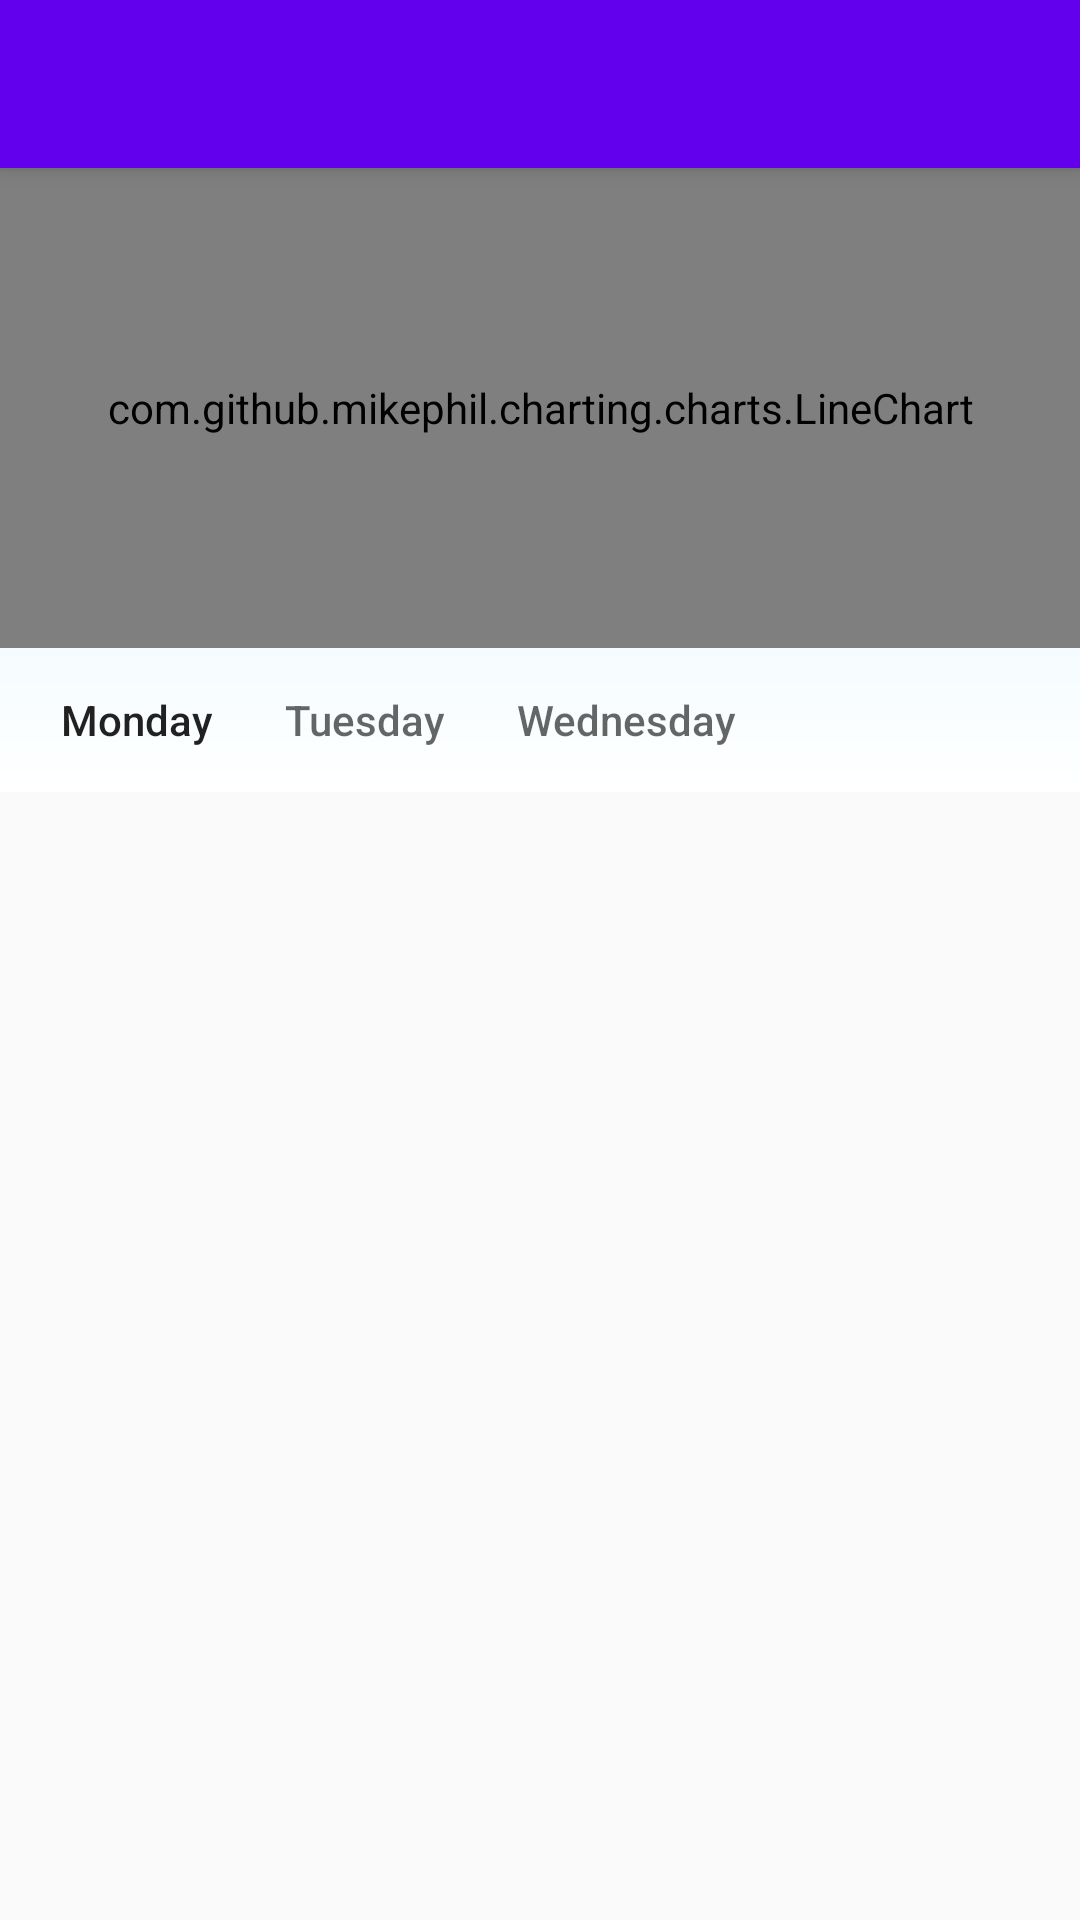

Produce the Android XML layout that renders to this screen, including the resource entries it uses.
<!-- AndroidManifest.xml: activity theme AppTheme.NoActionBar -->
<!-- res/layout/activity_main.xml -->
<?xml version="1.0" encoding="utf-8"?>
<androidx.coordinatorlayout.widget.CoordinatorLayout
	xmlns:android="http://schemas.android.com/apk/res/android"
	xmlns:app="http://schemas.android.com/apk/res-auto"
	xmlns:tools="http://schemas.android.com/tools"
	android:layout_width="match_parent"
	android:layout_height="match_parent"
	tools:context=".MainActivity">

    <com.google.android.material.appbar.AppBarLayout
	    android:layout_width="match_parent"
	    android:layout_height="wrap_content"
	    android:theme="@style/AppTheme.AppBarOverlay">

        <androidx.appcompat.widget.Toolbar
	        android:id="@+id/toolbar"
	        android:layout_width="match_parent"
	        android:layout_height="?attr/actionBarSize"
	        android:background="?attr/colorPrimary"
	        app:popupTheme="@style/AppTheme.PopupOverlay" />

    </com.google.android.material.appbar.AppBarLayout>

    <androidx.constraintlayout.widget.ConstraintLayout
	    android:layout_width="match_parent"
	    android:layout_height="match_parent"
	    app:layout_behavior="@string/appbar_scrolling_view_behavior"
	    tools:context=".MainActivity"
	    tools:showIn="@layout/activity_main">


        <com.github.mikephil.charting.charts.LineChart
	        android:id="@+id/lineCharView"
	        android:layout_width="match_parent"
	        android:layout_height="160dp"
	        app:layout_constraintEnd_toEndOf="parent"
	        app:layout_constraintHorizontal_bias="1.0"
	        app:layout_constraintStart_toStartOf="parent"
	        app:layout_constraintTop_toTopOf="parent" />
        <androidx.recyclerview.widget.RecyclerView
	        android:id="@+id/transactionRecyclerView"
	        android:layout_width="0dp"
	        android:layout_height="0dp"
	        android:layout_marginBottom="8dp"
	        app:layout_constraintBottom_toBottomOf="parent"
	        app:layout_constraintEnd_toEndOf="parent"
	        app:layout_constraintStart_toStartOf="parent"
	        app:layout_constraintTop_toBottomOf="@+id/tabLayout" />

        <com.google.android.material.tabs.TabLayout
	        android:id="@+id/tabLayout"
	        style="@style/TabStyle"
	        android:layout_width="match_parent"
	        android:layout_height="wrap_content"
	        android:background="@drawable/tab_bg"
	        android:paddingStart="8dp"
	        android:paddingEnd="8dp"
	        app:layout_constraintEnd_toEndOf="parent"
	        app:layout_constraintStart_toStartOf="parent"
	        app:layout_constraintTop_toBottomOf="@+id/lineCharView"
	        app:tabIndicatorColor="@null"
	        app:tabMode="scrollable"
	        app:tabRippleColor="@null">

            <com.google.android.material.tabs.TabItem
	            android:layout_width="wrap_content"
	            android:layout_height="wrap_content"
	            android:text="Monday" />

            <com.google.android.material.tabs.TabItem
	            android:layout_width="wrap_content"
	            android:layout_height="wrap_content"
	            android:text="Tuesday" />

            <com.google.android.material.tabs.TabItem
	            android:layout_width="wrap_content"
	            android:layout_height="wrap_content"
	            android:text="Wednesday" />
        </com.google.android.material.tabs.TabLayout>

    </androidx.constraintlayout.widget.ConstraintLayout>


</androidx.coordinatorlayout.widget.CoordinatorLayout>
<!-- resources referenced by this layout -->
<resources>
  <!-- drawable tab_bg (drawable) -->
  <?xml version="1.0" encoding="utf-8"?>
  <shape xmlns:android="http://schemas.android.com/apk/res/android">
      <gradient
  	    android:angle="90"
  	    android:startColor="#FFFFFF"
  	    android:endColor="#F5FCFF" />
  </shape>
  <style name="AppTheme.AppBarOverlay" parent="ThemeOverlay.AppCompat.Dark.ActionBar" />
  <style name="AppTheme.PopupOverlay" parent="ThemeOverlay.AppCompat.Light" />
  <style name="TabStyle" parent="Widget.Design.TabLayout">
          
           
          
          
          
          
          
          
          <item name="tabBackground">?attr/selectableItemBackgroundBorderless</item>
          <item name="tabTextAppearance">@style/HistoryTabTextAppearance</item>
          
          
      </style>
  <style name="AppTheme.NoActionBar">
          <item name="windowActionBar">false</item>
          <item name="windowNoTitle">true</item>
      </style>
  <style name="HistoryTabTextAppearance" parent="TextAppearance.Design.Tab">
          <item name="android:textSize">14sp</item>
          <item name="android:textStyle">normal</item>
          
          <item name="textAllCaps">false</item>
      </style>
</resources>
